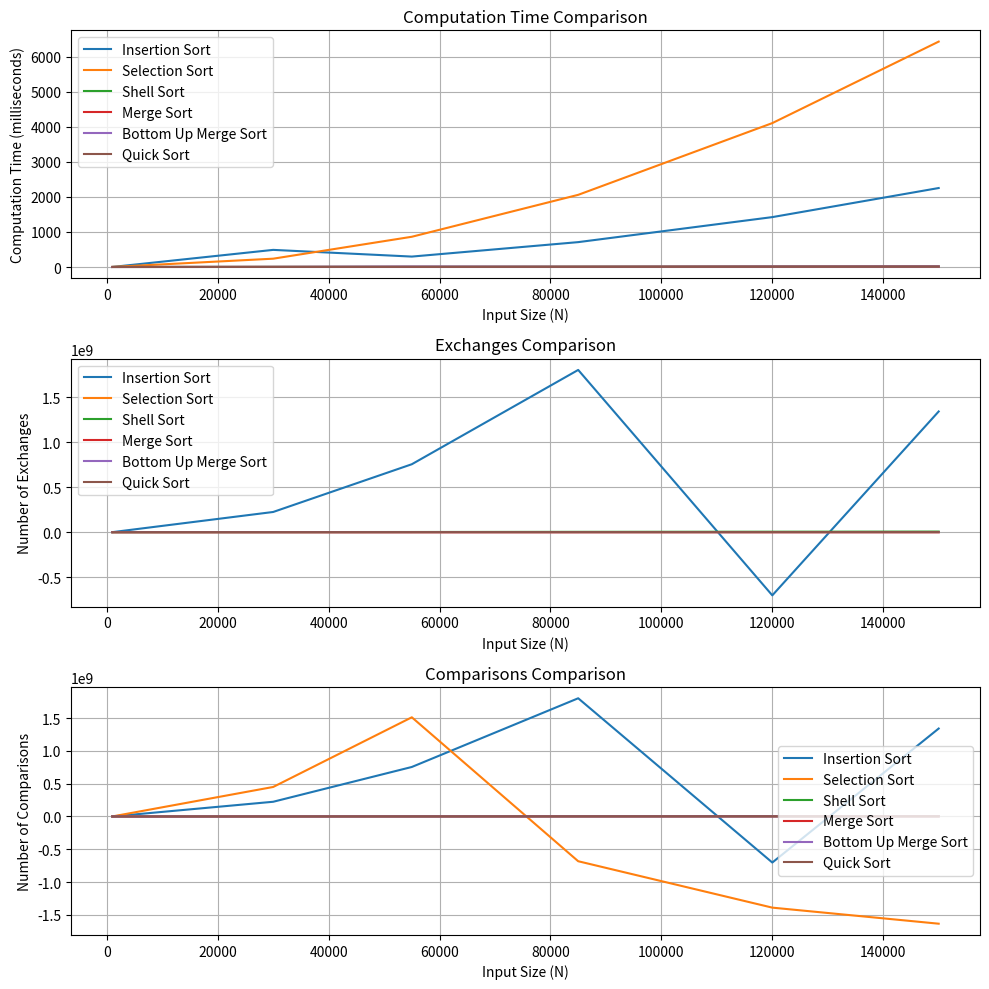

Write the Python code that produced this figure.
import matplotlib.pyplot as plt

#Authors: Mithila Seneviratne, Ashin Walpola

# Data for each sorting algorithm
sorting_algorithms = {
    'Insertion Sort': {
        'N': [1000, 30000, 55000, 85000, 120000, 150000],
        'Time': [3, 490, 299, 711, 1424, 2253],
        'Exchanges': [252949, 224392413, 754909460, 1802579865, -702138542, 1341175413],
        'Comparisons': [251950, 224362414, 754854461, 1802494866, -702258541, 1341025414]
    },
    'Selection Sort': {
        'N': [1000, 30000, 55000, 85000, 120000, 150000],
        'Time': [4, 239, 864, 2059, 4104, 6427],
        'Exchanges': [999, 29999, 54999, 84999, 119999, 149999],
        'Comparisons': [499500, 449985000, 1512472500, -682509796, -1389994592, -1634976888]
    },
    'Shell Sort': {
        'N': [1000, 30000, 55000, 85000, 120000, 150000],
        'Time': [3, 6, 7, 12, 17, 20],
        'Exchanges': [15881, 969423, 1965912, 3743632, 5202337, 6515174],
        'Comparisons': [7875, 579416, 1195903, 2468627, 3402330, 4115166]
    },
    'Merge Sort': {
        'N': [1000, 30000, 55000, 85000, 120000, 150000],
        'Time': [3, 5, 5, 9, 13, 15],
        'Exchanges': [999, 29999, 54999, 84999, 119999, 149999],
        'Comparisons': [8715, 408590, 797514, 1286346, 1874224, 2392613]
    },
    'Bottom Up Merge Sort': {
        'N': [1000, 30000, 55000, 85000, 120000, 150000],
        'Time': [2, 6, 16, 9, 14, 16],
        'Exchanges': [1001, 30004, 55004, 85009, 120004, 150006],
        'Comparisons': [8724, 410459, 802739, 1311876, 1881257, 2466419]
    },
    'Quick Sort': {
        'N': [1000, 30000, 55000, 85000, 120000, 150000],
        'Time': [1, 4, 7, 6, 9, 11],
        'Exchanges': [5964, 312794, 548333, 943488, 1332567, 1629808],
        'Comparisons': [11371, 525772, 1025259, 1770925, 2437236, 3050544]
    }
}

# Plotting
fig, axes = plt.subplots(3, 1, figsize=(10, 10))

for algorithm, data in sorting_algorithms.items():
    axes[0].plot(data['N'], data['Time'], label=algorithm)
    axes[1].plot(data['N'], data['Exchanges'], label=algorithm)
    axes[2].plot(data['N'], data['Comparisons'], label=algorithm)

axes[0].set_title('Computation Time Comparison')
axes[0].set_xlabel('Input Size (N)')
axes[0].set_ylabel('Computation Time (milliseconds)')
axes[0].legend()
axes[0].grid(True)

axes[1].set_title('Exchanges Comparison')
axes[1].set_xlabel('Input Size (N)')
axes[1].set_ylabel('Number of Exchanges')
axes[1].legend()
axes[1].grid(True)

axes[2].set_title('Comparisons Comparison')
axes[2].set_xlabel('Input Size (N)')
axes[2].set_ylabel('Number of Comparisons')
axes[2].legend()
axes[2].grid(True)

plt.tight_layout()
plt.show()
